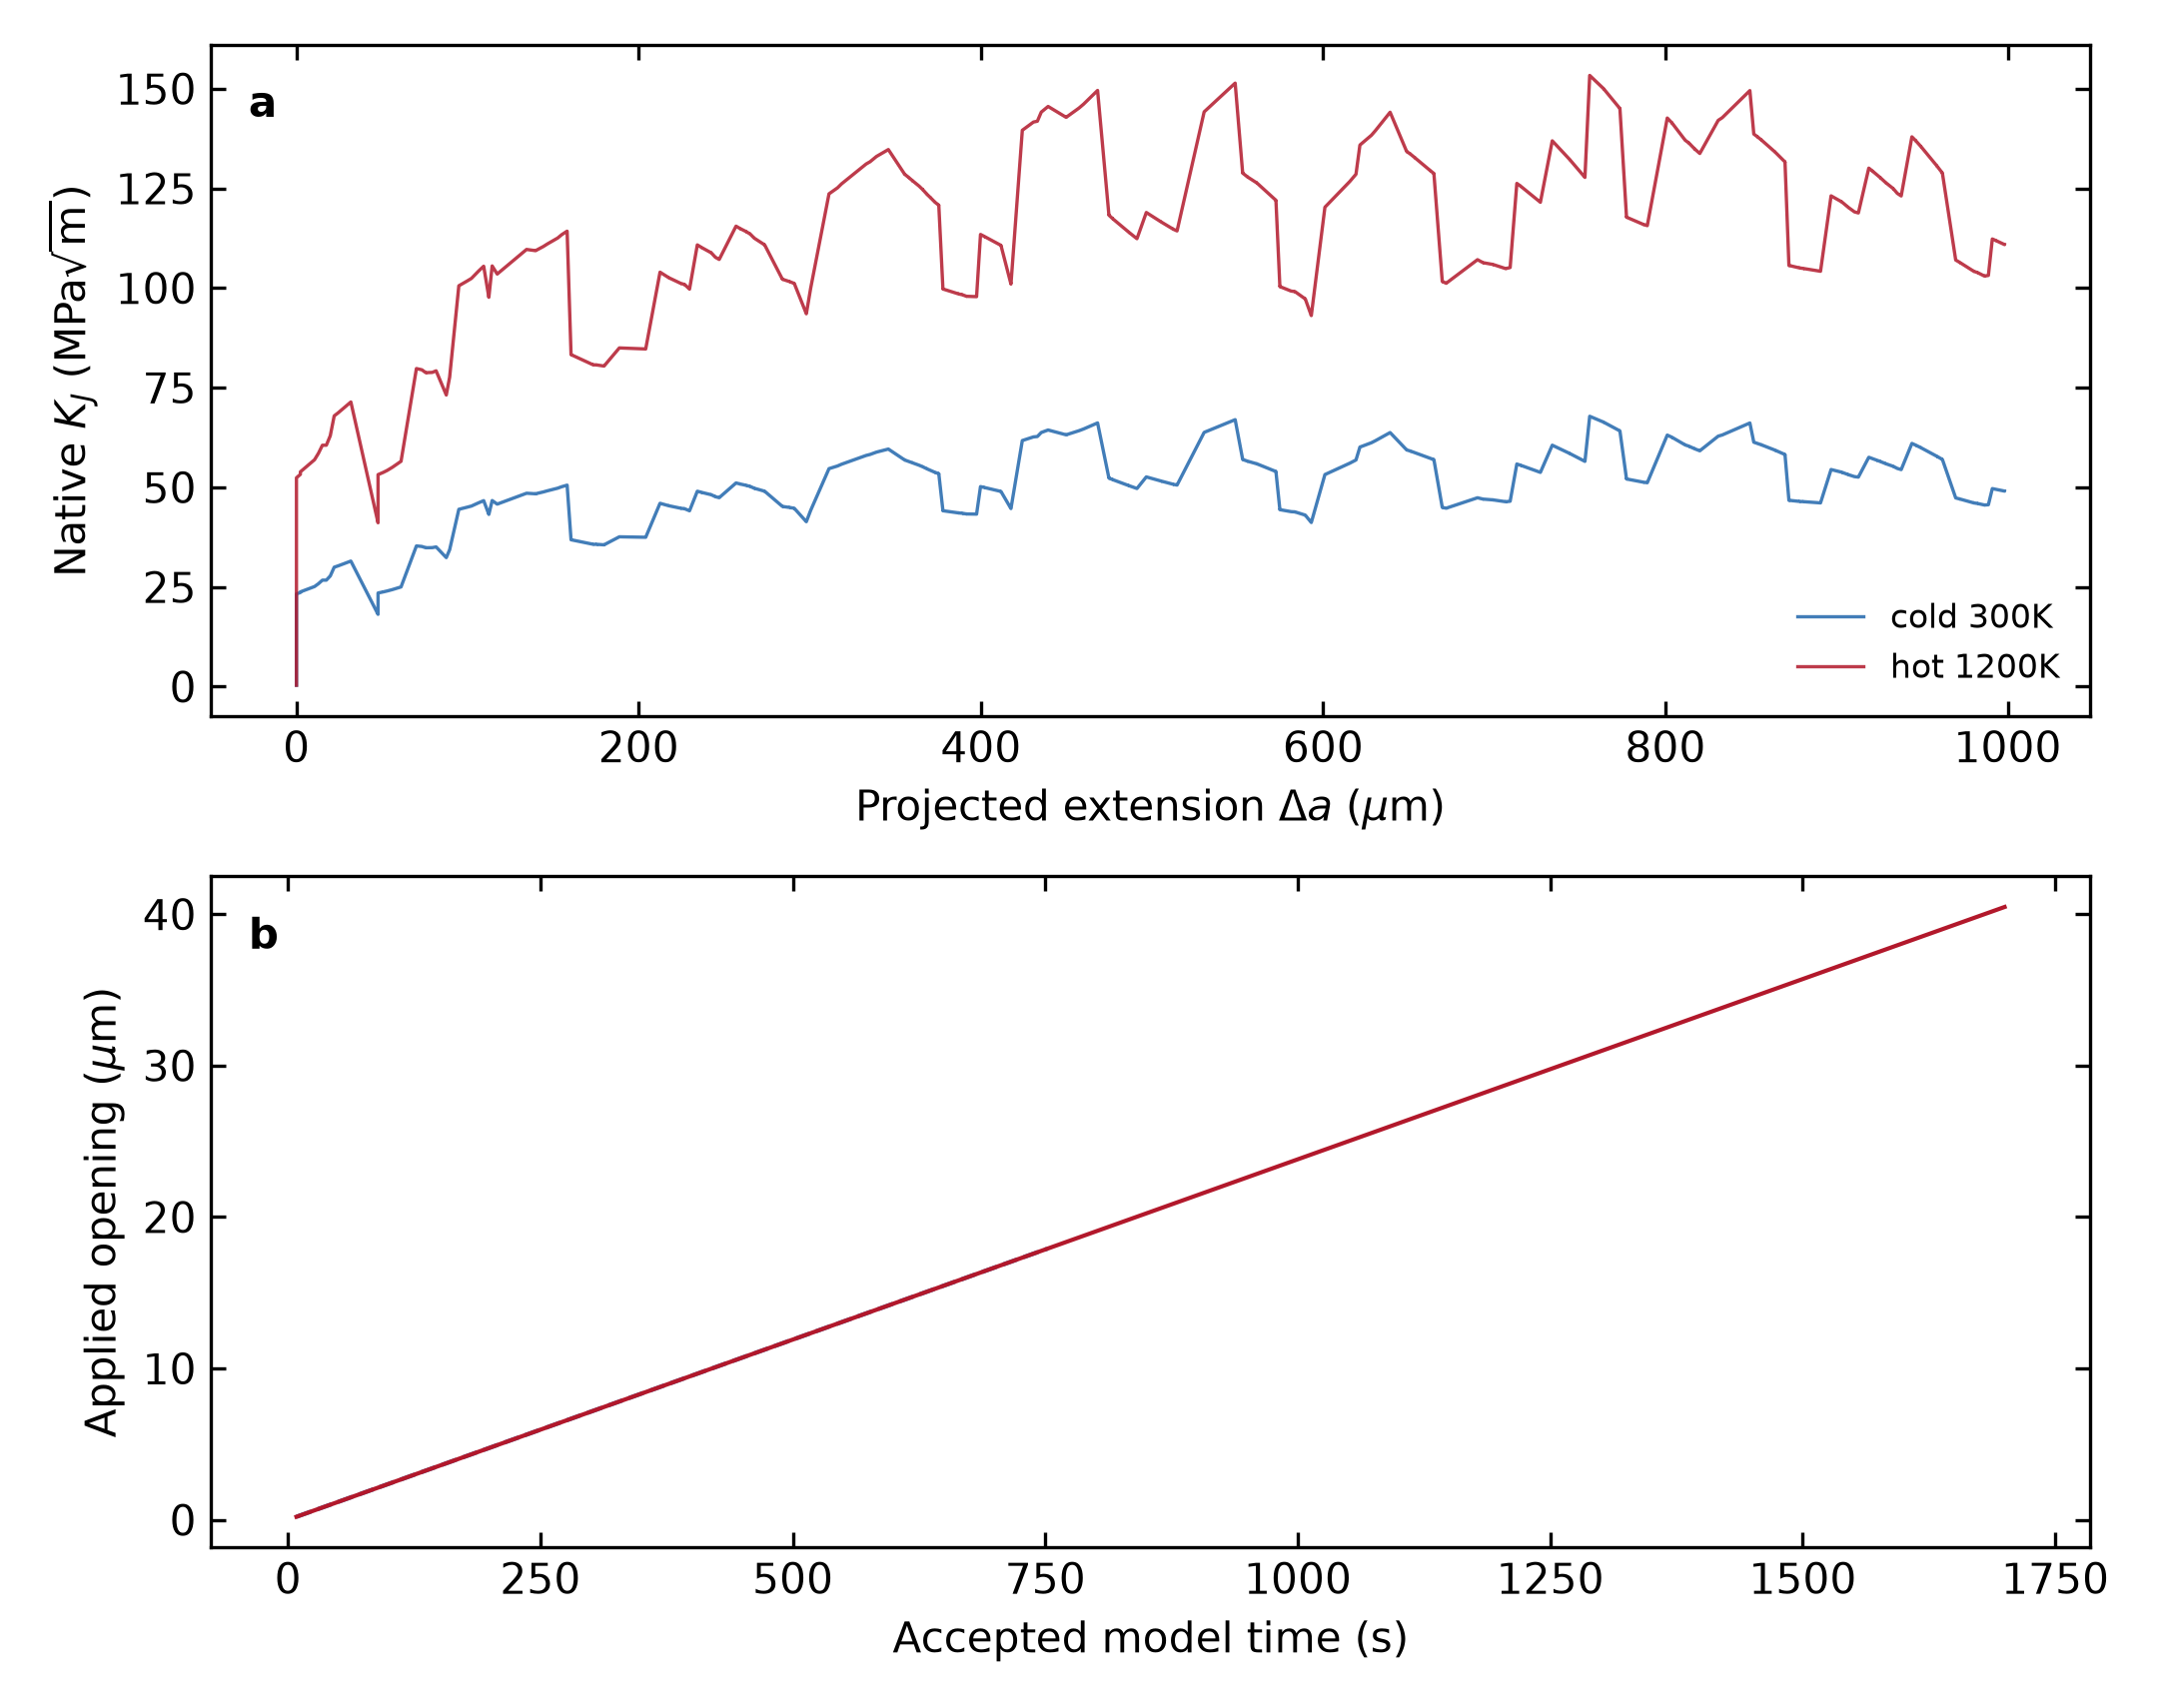

The data file committed next to this chart (first rows):
condition, observation_sequence, source_row, accepted_step, observation_stage, event_id, model_time_s, opening_um, reaction_N, pre_extension_um, committed_extension_um, stage_extension_um, path_arclength_um, K_J_MPa_sqrt_m, K_I_MPa_sqrt_m, J_effective_J_per_m2, J_signed_J_per_m2, tip_opening_drive_GPa, source_backstress_GPa, active_K_shield_MPa_sqrt_m, wake_K_shield_MPa_sqrt_m, r_eff_um, active_mobile_count, active_retained_count
cold_300K, 0, 2, 1, reequilibrated, , 8.4, 0.2, 43568, 0.0, 0.0, 0.0, 0.0, 0.3397, , 0.2594, 0.2594, 0.1355, 2.8271540175607896e-12, -1.4251126201644283e-61, 0.0, 1.0, 8.808403742397786e-21, 8.597797625365223e-58
cold_300K, 1, 3, 2, reequilibrated, , 16.8, 0.4, 87136, 0.0, 0.0, 0.0, 0.0, 0.6794, , 1.037, 1.037, 0.271, 6.169716592642421e-12, -6.086035086498857e-61, 0.0, 1.0, 3.314129660471828e-20, 3.722242061775642e-57
cold_300K, 2, 4, 3, reequilibrated, , 25.2, 0.6, 130704, 0.0, 0.0, 0.0, 0.0, 1.019, , 2.334, 2.334, 0.4065, 1.040194610386204e-11, -1.9325577416706172e-60, 0.0, 1.0, 8.610031365376048e-20, 1.2085099591842018e-56
cold_300K, 3, 5, 4, reequilibrated, , 33.6, 0.8, 174272, 0.0, 0.0, 0.0, 0.0, 1.359, , 4.15, 4.15, 0.542, 1.576758683698319e-11, -5.573039620189258e-60, 0.0, 1.0, 1.8788627951477914e-19, 3.595261689941163e-56
cold_300K, 4, 6, 5, reequilibrated, , 42.0, 1.0, 217840, 0.0, 0.0, 0.0, 0.0, 1.698, , 6.484, 6.484, 0.6776, 2.2469342540879427e-11, -1.5735909130837175e-59, 0.0, 1.0, 3.685043433476399e-19, 1.0566166500648553e-55
cold_300K, 5, 7, 6, reequilibrated, , 50.4, 1.2, 261408, 0.0, 0.0, 0.0, 0.0, 2.038, , 9.337, 9.337, 0.8131, 3.0716458444035906e-11, -4.544373371130642e-59, 0.0, 1.0, 6.712759445348423e-19, 3.200506348526309e-55
cold_300K, 6, 8, 7, reequilibrated, , 58.8, 1.4, 304976, 0.0, 0.0, 0.0, 0.0, 2.378, , 12.71, 12.71, 0.9486, 4.0734301243800395e-11, -1.3852675469572112e-58, 0.0, 1.0, 1.157329750014232e-18, 1.0279167139436515e-54
cold_300K, 7, 9, 8, reequilibrated, , 67.2, 1.6, 348544, 0.0, 0.0, 0.0, 0.0, 2.717, , 16.6, 16.6, 1.084, 5.276809564702518e-11, -4.56433561147797e-58, 0.0, 1.0, 1.9112866186560536e-18, 3.566841125139063e-54
cold_300K, 8, 10, 9, reequilibrated, , 75.6, 1.8, 392112, 0.0, 0.0, 0.0, 0.0, 3.057, , 21.01, 21.01, 1.22, 6.708522295587945e-11, -1.6505330897867632e-57, 0.0, 1.0, 3.0483940911067274e-18, 1.3504987875998994e-53
cold_300K, 9, 11, 10, reequilibrated, , 84, 2.0, 435680, 0.0, 0.0, 0.0, 0.0, 3.397, , 25.94, 25.94, 1.355, 8.39770956508716e-11, -6.587534635970941e-57, 0.0, 1.0, 4.723411226750356e-18, 5.590503118034511e-53
cold_300K, 10, 12, 11, reequilibrated, , 92.4, 2.2, 479248, 0.0, 0.0, 0.0, 0.0, 3.736, , 31.38, 31.38, 1.491, 1.0376091422530867e-10, -2.893715291674637e-56, 0.0, 1.0, 7.141596323791711e-18, 2.5209268007272905e-52
cold_300K, 11, 13, 12, reequilibrated, , 100.8, 2.4, 522816, 0.0, 0.0, 0.0, 0.0, 4.076, , 37.35, 37.35, 1.626, 1.267814171551414e-10, -1.3879990016004454e-55, 0.0, 1.0, 1.0572209116681404e-17, 1.2302525872197595e-51
cold_300K, 12, 14, 13, reequilibrated, , 109.2, 2.6, 566384, 0.0, 0.0, 0.0, 0.0, 4.416, , 43.83, 43.83, 1.762, 1.5341267024889895e-10, -7.201296325925316e-55, 0.0, 1.0, 1.5365006372857786e-17, 6.451398699942845e-51
cold_300K, 13, 15, 14, reequilibrated, , 117.6, 2.8, 609952, 0.0, 0.0, 0.0, 0.0, 4.755, , 50.83, 50.83, 1.897, 1.840599173004714e-10, -4.005819507647998e-54, 0.0, 1.0, 2.1970286398873627e-17, 3.611399352353499e-50
cold_300K, 14, 16, 15, reequilibrated, , 126, 3, 653520, 0.0, 0.0, 0.0, 0.0, 5.095, , 58.35, 58.35, 2.033, 2.1916150389394656e-10, -2.371484047096509e-53, 0.0, 1.0, 3.0963124896320794e-17, 2.1457355550583393e-49
cold_300K, 15, 17, 16, reequilibrated, , 134.4, 3.2, 697088, 0.0, 0.0, 0.0, 0.0, 5.435, , 66.39, 66.39, 2.168, 2.591908817220143e-10, -1.4851571266354448e-52, 0.0, 1.0, 4.307254306663421e-17, 1.3465204504421236e-48
cold_300K, 16, 18, 17, reequilibrated, , 142.8, 3.4, 740656, 0.0, 0.0, 0.0, 0.0, 5.774, , 74.95, 74.95, 2.304, 3.046586986689994e-10, -9.789337648968324e-52, 0.0, 1.0, 5.921646015135813e-17, 8.885585304456464e-48
cold_300K, 17, 19, 18, reequilibrated, , 151.2, 3.6, 784223, 0.0, 0.0, 0.0, 0.0, 6.114, , 84.03, 84.03, 2.439, 3.5611497888088396e-10, -6.761500452337036e-51, 0.0, 1.0, 8.054340813576418e-17, 6.141124057646626e-47
cold_300K, 18, 20, 19, reequilibrated, , 159.6, 3.8, 827791, 0.0, 0.0, 0.0, 0.0, 6.454, , 93.63, 93.63, 2.575, 4.141513965364664e-10, -4.873960115602598e-50, 0.0, 1.0, 1.0848212769855015e-16, 4.4282952052604196e-46
cold_300K, 19, 21, 20, reequilibrated, , 168, 4, 871359, 0.0, 0.0, 0.0, 0.0, 6.794, , 103.7, 103.7, 2.71, 4.794036467882317e-10, -3.652556895397866e-49, 0.0, 1.0, 1.4480032336419692e-16, 3.3192035110469154e-45
cold_300K, 20, 22, 21, reequilibrated, , 176.4, 4.2, 914927, 0.0, 0.0, 0.0, 0.0, 7.133, , 114.4, 114.4, 2.846, 5.525539172340967e-10, -2.8350421865936013e-48, 0.0, 1.0, 1.9167403407023925e-16, 2.5765677481788387e-44
cold_300K, 21, 23, 22, reequilibrated, , 184.8, 4.4, 958495, 0.0, 0.0, 0.0, 0.0, 7.473, , 125.5, 125.5, 2.981, 6.343334632491886e-10, -2.2707180639535595e-47, 0.0, 1.0, 2.51769275031828e-16, 2.063811400006887e-43
cold_300K, 22, 24, 23, reequilibrated, , 193.2, 4.6, 1002063, 0.0, 0.0, 0.0, 0.0, 7.813, , 137.2, 137.2, 3.117, 7.255252905174395e-10, -1.869881769571561e-46, 0.0, 1.0, 3.283378300861468e-16, 1.699552206814455e-42
cold_300K, 23, 25, 24, reequilibrated, , 201.6, 4.8, 1045631, 0.0, 0.0, 0.0, 0.0, 8.152, , 149.4, 149.4, 3.252, 8.269669481383068e-10, -1.5773505434873493e-45, 0.0, 1.0, 4.2532932304222658e-16, 1.4336925516872933e-41
cold_300K, 24, 26, 25, reequilibrated, , 210, 5, 1089199, 0.0, 0.0, 0.0, 0.0, 8.492, , 162.1, 162.1, 3.388, 9.395534357345108e-10, -1.3581021260679586e-44, 0.0, 1.0, 5.475219745723871e-16, 1.2344239342421446e-40
cold_300K, 25, 27, 26, reequilibrated, , 218.4, 5.2, 1132767, 0.0, 0.0, 0.0, 0.0, 8.832, , 175.3, 175.3, 3.523, 1.064240228046736e-09, -1.1892364664634765e-43, 0.0, 1.0, 7.006747607129436e-16, 1.0809419773257558e-39
cold_300K, 26, 28, 27, reequilibrated, , 226.8, 5.4, 1176335, 0.0, 0.0, 0.0, 0.0, 9.171, , 189.1, 189.1, 3.659, 1.202046420567473e-09, -1.0553481865708763e-42, 0.0, 1.0, 8.917040331922356e-16, 9.592486284009164e-39
cold_300K, 27, 29, 28, reequilibrated, , 235.2, 5.6, 1219903, 0.0, 0.0, 0.0, 0.0, 9.511, , 203.3, 203.3, 3.794, 1.3540579998366612e-09, -9.45798514518032e-42, 0.0, 1.0, 1.1288880439349578e-15, 8.596758903387179e-38
cold_300K, 28, 30, 29, reequilibrated, , 243.6, 5.8, 1263471, 0.0, 0.0, 0.0, 0.0, 9.851, , 218.1, 218.1, 3.93, 1.5214312420953479e-09, -8.530771738111316e-41, 0.0, 1.0, 1.4221032398474562e-15, 7.75398286059607e-37
cold_300K, 29, 31, 30, reequilibrated, , 252, 6, 1307039, 0.0, 0.0, 0.0, 0.0, 10.19, , 233.4, 233.4, 4.065, 1.7053962440695358e-09, -7.718071033711477e-40, 0.0, 1.0, 1.7830966633161633e-15, 7.015288130401772e-36
cold_300K, 30, 32, 31, reequilibrated, , 260.4, 6.2, 1350607, 0.0, 0.0, 0.0, 0.0, 10.53, , 249.2, 249.2, 4.201, 1.907260589734167e-09, -6.981366248574179e-39, 0.0, 1.0, 2.225799313022784e-15, 6.345667258825663e-35
cold_300K, 31, 33, 32, reequilibrated, , 268.8, 6.4, 1394175, 0.0, 0.0, 0.0, 0.0, 10.87, , 265.6, 265.6, 4.336, 2.1284131569866986e-09, -6.293671000035826e-38, 0.0, 1.0, 2.766685893315029e-15, 5.720592191581594e-34
cold_300K, 32, 34, 33, reequilibrated, , 277.2, 6.6, 1437743, 0.0, 0.0, 0.0, 0.0, 11.21, , 282.4, 282.4, 4.472, 2.3703280682406227e-09, -5.6372090126664655e-37, 0.0, 1.0, 3.4251870134629097e-15, 5.1239058200496156e-33
cold_300K, 33, 35, 34, reequilibrated, , 285.6, 6.8, 1481311, 0.0, 0.0, 0.0, 0.0, 11.55, , 299.8, 299.8, 4.607, 2.634568789031584e-09, -5.001866491900868e-36, 0.0, 1.0, 4.22416059606843e-15, 4.546415542248668e-32
cold_300K, 34, 36, 35, reequilibrated, , 294.0, 7, 1524879, 0.0, 0.0, 0.0, 0.0, 11.89, , 317.7, 317.7, 4.743, 2.922792378812213e-09, -4.383983025335364e-35, 0.0, 1.0, 5.1904300224970645e-15, 3.984794388900355e-31
cold_300K, 35, 37, 36, reequilibrated, , 302.4, 7.2, 1568447, 0.0, 0.0, 0.0, 0.0, 12.23, , 336.1, 336.1, 4.878, 3.2367538981966396e-09, -3.785187279577174e-34, 0.0, 1.0, 6.3553973887346225e-15, 3.440522800839691e-30
cold_300K, 36, 38, 37, reequilibrated, , 310.8, 7.4, 1612015, 0.0, 0.0, 0.0, 0.0, 12.57, , 355.1, 355.1, 5.014, 3.578310977001572e-09, -3.211105556846269e-33, 0.0, 1.0, 7.75574117429971e-15, 2.9187148114289424e-29
cold_300K, 37, 39, 38, reequilibrated, , 319.2, 7.6, 1655583, 0.0, 0.0, 0.0, 0.0, 12.91, , 374.5, 374.5, 5.149, 3.9494285475180136e-09, -2.669889110579468e-32, 0.0, 1.0, 9.434208647035657e-15, 2.426779475413631e-28
cold_300K, 38, 40, 39, reequilibrated, , 327.6, 7.8, 1699151, 0.0, 0.0, 0.0, 0.0, 13.25, , 394.5, 394.5, 5.285, 4.352183747535936e-09, -2.1706170755144604e-31, 0.0, 1.0, 1.1440514445595313e-14, 1.9729692304021666e-27
cold_300K, 39, 41, 40, reequilibrated, , 336, 8, 1742719, 0.0, 0.0, 0.0, 0.0, 13.59, , 415, 415, 5.42, 4.788770997733631e-09, -1.7217210120773354e-30, 0.0, 1.0, 1.3832358007631637e-14, 1.564947900444953e-26
cold_300K, 40, 42, 41, reequilibrated, , 344.4, 8.2, 1786287, 0.0, 0.0, 0.0, 0.0, 13.93, , 436, 436, 5.556, 5.261507258132528e-09, -1.3296253230182108e-29, 0.0, 1.0, 1.6676573854133446e-14, 1.2085549132259696e-25
cold_300K, 41, 43, 42, reequilibrated, , 352.8, 8.4, 1829855, 0.0, 0.0, 0.0, 0.0, 14.27, , 457.5, 457.5, 5.691, 5.772837468400263e-09, -9.977913997560764e-29, 0.0, 1.0, 2.0050430208505585e-14, 9.0693648377565e-25
cold_300K, 42, 44, 43, reequilibrated, , 361.2, 8.6, 1873423, 0.0, 0.0, 0.0, 0.0, 14.61, , 479.5, 479.5, 5.827, 6.32534017681342e-09, -7.262919564037783e-28, 0.0, 1.0, 2.4043093031861375e-14, 6.601587084593746e-24
cold_300K, 43, 45, 44, reequilibrated, , 369.6, 8.8, 1916991, 0.0, 0.0, 0.0, 0.0, 14.95, , 502.1, 502.1, 5.962, 6.921733362386288e-09, -5.119419694027045e-27, 0.0, 1.0, 2.8757274295095554e-14, 4.65326581968408e-23
cold_300K, 44, 46, 45, reequilibrated, , 378, 9, 1960559, 0.0, 0.0, 0.0, 0.0, 15.29, , 525.2, 525.2, 6.098, 7.564880452373793e-09, -3.489032943635765e-26, 0.0, 1.0, 3.431108513376008e-14, 3.1713356022035804e-22
cold_300K, 45, 47, 46, reequilibrated, , 386.4, 9.2, 2004127, 0.0, 0.0, 0.0, 0.0, 15.63, , 548.8, 548.8, 6.234, 8.257796523638946e-09, -2.2959391521126524e-25, 0.0, 1.0, 4.084011607603623e-14, 2.086880169248434e-21
cold_300K, 46, 48, 47, reequilibrated, , 394.8, 9.4, 2047695, 0.0, 0.0, 0.0, 0.0, 15.96, , 572.9, 572.9, 6.369, 9.003654599796e-09, -1.4569386798098144e-24, 0.0, 1.0, 4.8499765568519275e-14, 1.32427572007079e-20
cold_300K, 47, 49, 48, reequilibrated, , 403.2, 9.6, 2091263, 0.0, 0.0, 0.0, 0.0, 16.3, , 597.5, 597.5, 6.505, 9.805791547391445e-09, -8.905517136361971e-24, 0.0, 1.0, 5.746782190676054e-14, 8.094616757317986e-20
cold_300K, 48, 50, 49, reequilibrated, , 411.6, 9.8, 2134831, 0.0, 0.0, 0.0, 0.0, 16.64, , 622.7, 622.7, 6.64, 1.0667710984477594e-08, -5.238136423522859e-23, 0.0, 1.0, 6.794720411461203e-14, 4.761172955229104e-19
cold_300K, 49, 51, 50, reequilibrated, , 420, 10, 2178399, 0.0, 0.0, 0.0, 0.0, 16.98, , 648.4, 648.4, 6.776, 1.15930703789614e-08, -2.9620188837123823e-22, 0.0, 1.0, 8.016823239556402e-14, 2.692309480998127e-18
cold_300K, 50, 52, 51, reequilibrated, , 428.4, 10.2, 2221967, 0.0, 0.0, 0.0, 0.0, 17.32, , 674.6, 674.6, 6.911, 1.2585591610110863e-08, -1.608532599146679e-21, 0.0, 1.0, 9.438710282587167e-14, 1.4620661729751604e-17
cold_300K, 51, 53, 52, reequilibrated, , 436.8, 10.4, 2265535, 0.0, 0.0, 0.0, 0.0, 17.66, , 701.3, 701.3, 7.047, 1.364862159294028e-08, -8.371951289599692e-21, 0.0, 1.0, 1.1086441066473645e-13, 7.60963558824563e-17
cold_300K, 52, 54, 53, reequilibrated, , 445.2, 10.6, 2309103, 0.0, 0.0, 0.0, 0.0, 18, , 728.5, 728.5, 7.182, 1.478319955990997e-08, -4.1502647081912687e-20, 0.0, 1.0, 1.2975134653798923e-13, 3.772358588709758e-16
cold_300K, 53, 55, 54, reequilibrated, , 453.6, 10.8, 2352670, 0.0, 0.0, 0.0, 0.0, 18.34, , 756.3, 756.3, 7.318, 1.598061062262068e-08, -1.9167245465950339e-19, 0.0, 1.0, 1.5061098255913238e-13, 1.742195471309121e-15
cold_300K, 54, 56, 55, reequilibrated, , 462, 11, 2396238, 0.0, 0.0, 0.0, 0.0, 18.68, , 784.5, 784.5, 7.453, 1.7202643484784816e-08, -7.679949480331144e-19, 0.0, 1.0, 1.710724066881572e-13, 6.980644851933979e-15
cold_300K, 55, 57, 56, reequilibrated, , 470.4, 11.2, 2439806, 0.0, 0.0, 0.0, 0.0, 19.02, , 813.3, 813.3, 7.589, 1.837990032241551e-08, -2.2849899261095076e-18, 0.0, 1.0, 1.8695543599381122e-13, 2.0769281567854233e-14
cold_300K, 56, 58, 57, reequilibrated, , 478.8, 11.4, 2483374, 0.0, 0.0, 0.0, 0.0, 19.36, , 842.6, 842.6, 7.724, 1.9510291025923692e-08, -4.4689467034500245e-18, 0.0, 1.0, 2.013091287310331e-13, 4.062022860448354e-14
cold_300K, 57, 59, 58, reequilibrated, , 487.2, 11.6, 2526942, 0.0, 0.0, 0.0, 0.0, 19.7, , 872.5, 872.5, 7.86, 2.0690927514458768e-08, -6.3910911956690955e-18, 0.0, 1.0, 2.2320902919091391e-13, 5.809144825857173e-14
cold_300K, 58, 60, 59, reequilibrated, , 495.6, 11.8, 2570510, 0.0, 0.0, 0.0, 0.0, 20.04, , 902.8, 902.8, 7.995, 2.1997978755878642e-08, -7.991883887121002e-18, 0.0, 1.0, 2.539106324826577e-13, 7.264175847387221e-14
cold_300K, 59, 61, 60, reequilibrated, , 504, 12, 2614078, 0.0, 0.0, 0.0, 0.0, 20.38, , 933.7, 933.7, 8.131, 2.3446753356132943e-08, -9.551174794011277e-18, 0.0, 1.0, 2.916747628714551e-13, 8.681483566420765e-14
... 3,635 more rows
